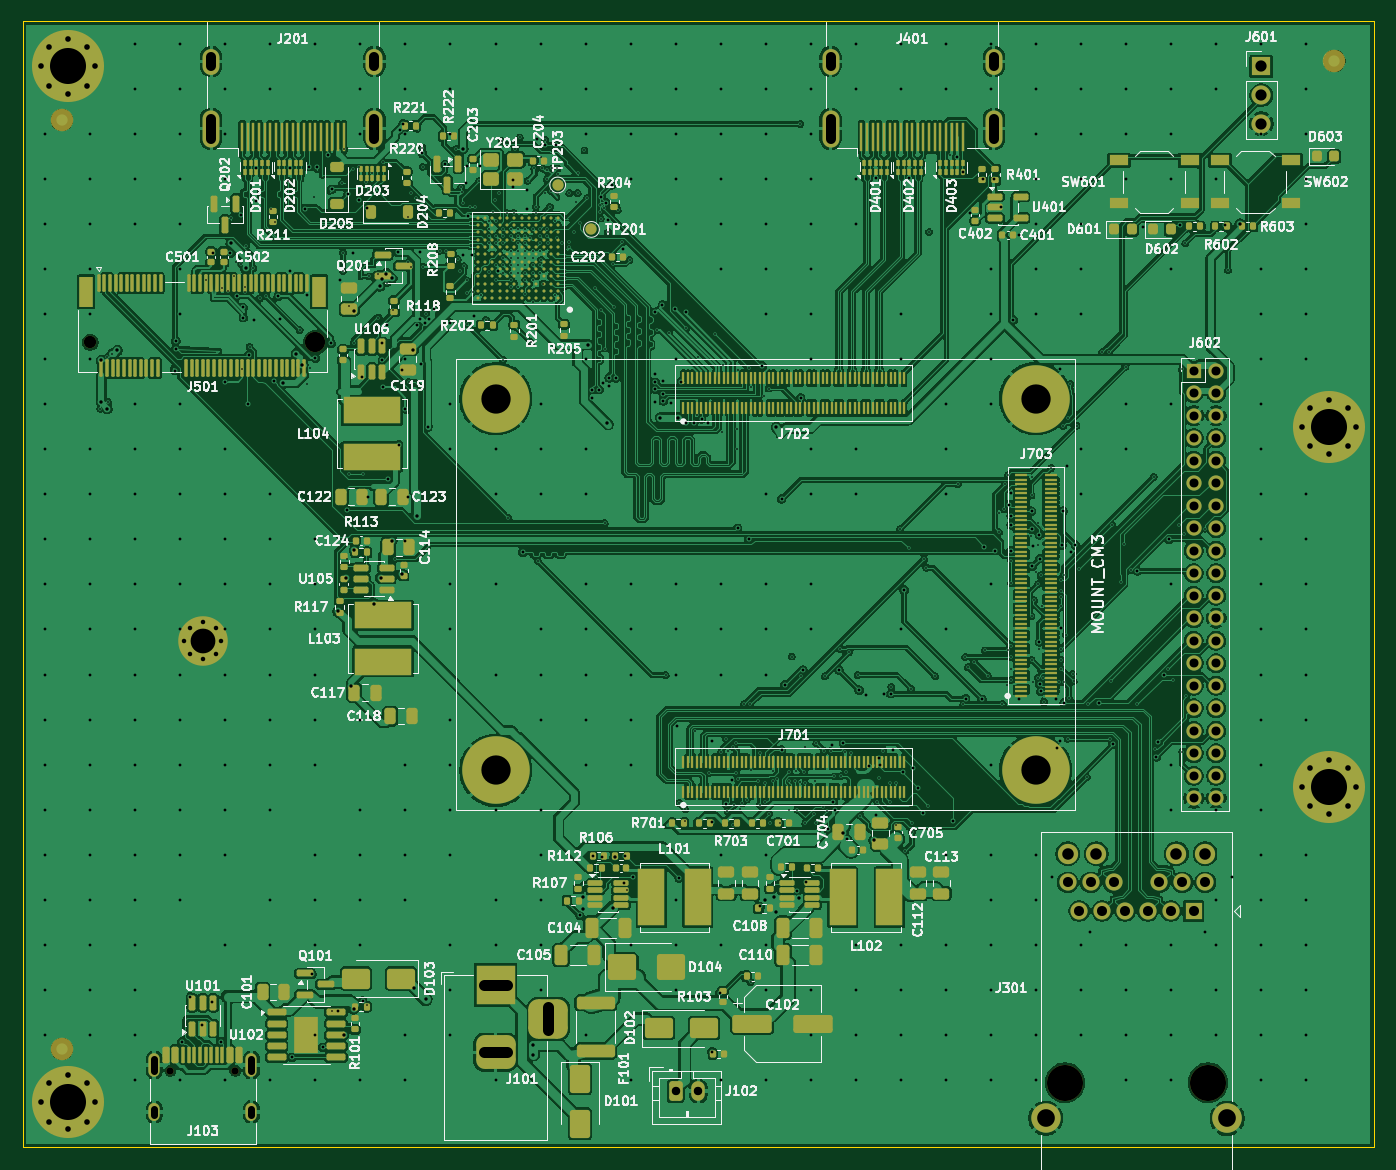
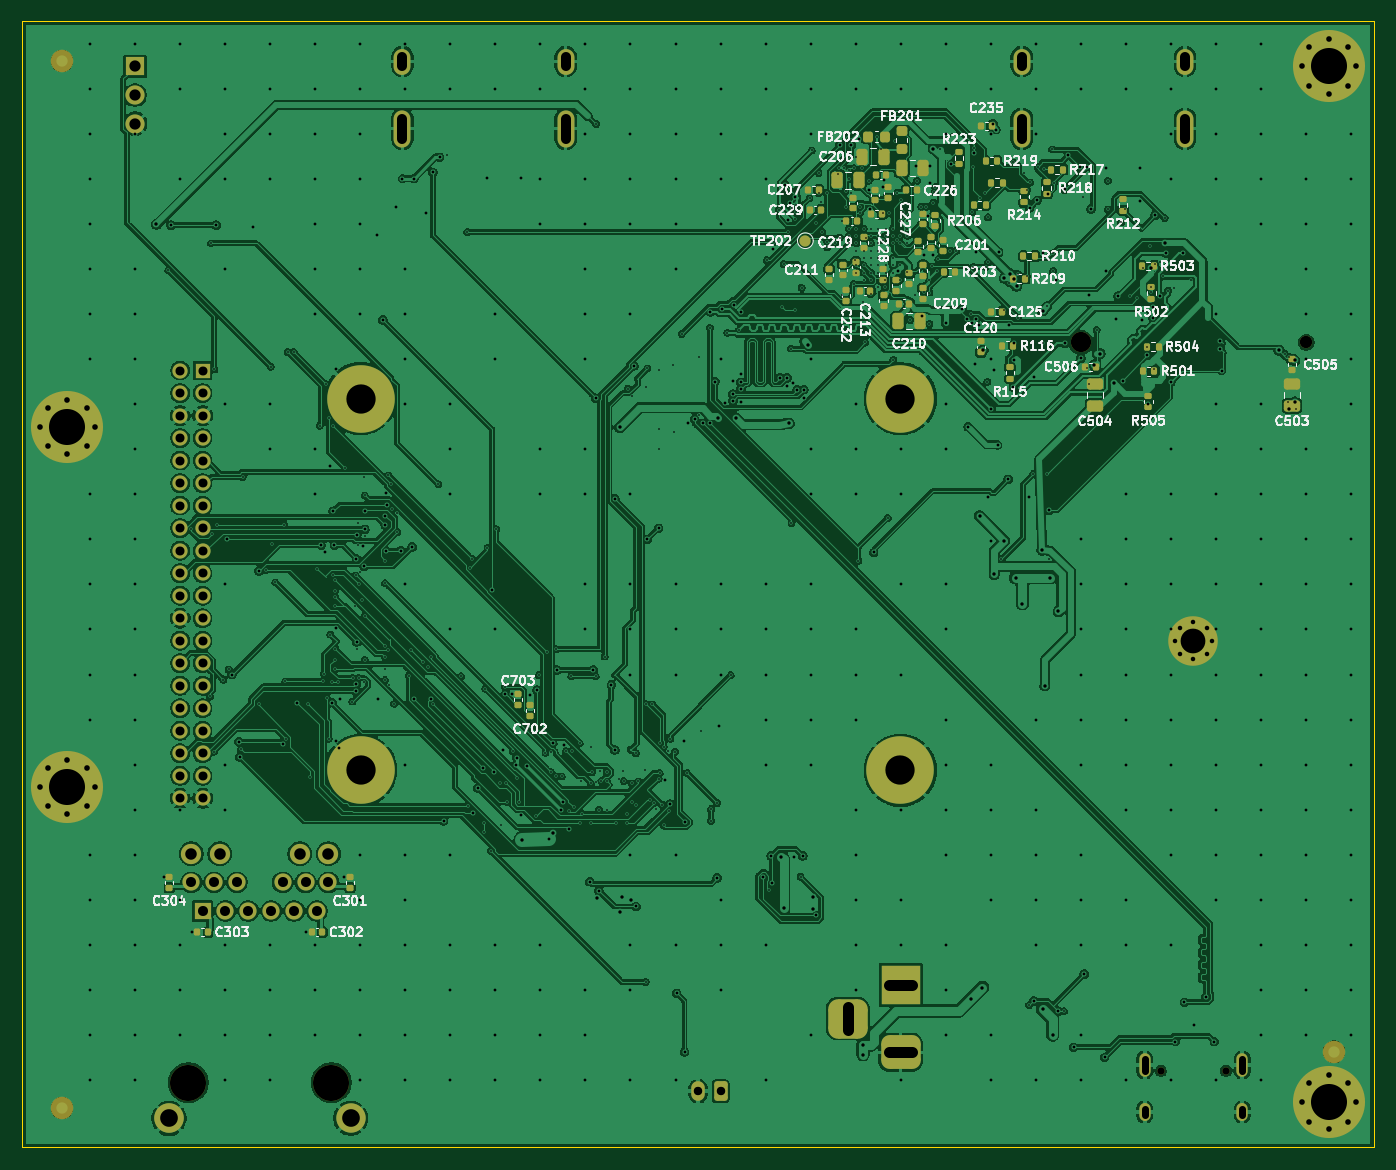
Circuit board: 11 layer files. Board 120.0 x 100.0 mm.
- bottom_copper: relay-B_Cu.gbl (545319 bytes)
- bottom_mask: relay-B_Mask.gbs (11848 bytes)
- paste: relay-B_Paste.gbp (6955 bytes)
- bottom_silk: relay-B_Silkscreen.gbo (134367 bytes)
- outline: relay-Edge_Cuts.gm1 (604 bytes)
- top_copper: relay-F_Cu.gtl (808679 bytes)
- top_mask: relay-F_Mask.gts (33689 bytes)
- paste: relay-F_Paste.gtp (28902 bytes)
- top_silk: relay-F_Silkscreen.gto (272338 bytes)
- drill: relay-NPTH.drl (604 bytes)
- drill: relay-PTH.drl (17207 bytes)

=== bottom_copper: relay-B_Cu.gbl (545319 bytes, source omitted) ===
=== bottom_mask: relay-B_Mask.gbs (11848 bytes, source omitted) ===
=== paste: relay-B_Paste.gbp (6955 bytes, source omitted) ===
=== bottom_silk: relay-B_Silkscreen.gbo (134367 bytes, source omitted) ===
=== outline: relay-Edge_Cuts.gm1 ===
%TF.GenerationSoftware,KiCad,Pcbnew,10.0.7*%
%TF.CreationDate,2026-10-25T22:48:06-07:00*%
%TF.ProjectId,relay,72656c61-792e-46b6-9963-61645f706362,rev?*%
%TF.SameCoordinates,Original*%
%TF.FileFunction,Profile,NP*%
%FSLAX46Y46*%
G04 Gerber Fmt 4.6, Leading zero omitted, Abs format (unit mm)*
G04 Created by KiCad (PCBNEW 10.0.7) date 2026-10-25 22:48:06*
%MOMM*%
%LPD*%
G01*
G04 APERTURE LIST*
%TA.AperFunction,Profile*%
%ADD10C,0.100000*%
%TD*%
G04 APERTURE END LIST*
D10*
X30000000Y-30000000D02*
X150000000Y-30000000D01*
X150000000Y-130000000D01*
X30000000Y-130000000D01*
X30000000Y-30000000D01*
M02*

=== top_copper: relay-F_Cu.gtl (808679 bytes, source omitted) ===
=== top_mask: relay-F_Mask.gts (33689 bytes, source omitted) ===
=== paste: relay-F_Paste.gtp (28902 bytes, source omitted) ===
=== top_silk: relay-F_Silkscreen.gto (272338 bytes, source omitted) ===
=== drill: relay-NPTH.drl ===
M48
; DRILL file KiCad 10.0.7 date 2026-10-25T22:48:06
; FORMAT={-:-/ absolute / metric / decimal}
; #@! TF.CreationDate,2026-10-25T22:48:06-07:00
; #@! TF.GenerationSoftware,Kicad,Pcbnew,10.0.7
; #@! TF.FileFunction,NonPlated,1,4,NPTH
FMAT,2
METRIC
; #@! TA.AperFunction,NonPlated,NPTH,ComponentDrill
T1C0.650
; #@! TA.AperFunction,NonPlated,NPTH,ComponentDrill
T2C1.100
; #@! TA.AperFunction,NonPlated,NPTH,ComponentDrill
T3C1.800
; #@! TA.AperFunction,NonPlated,NPTH,ComponentDrill
T4C3.200
%
G90
G05
T1
X43.11Y-123.2
X48.89Y-123.2
T2
X36.0Y-58.5
T3
X56.0Y-58.5
T4
X122.57Y-124.24
X135.27Y-124.24
M30

=== drill: relay-PTH.drl (17207 bytes, source omitted) ===
